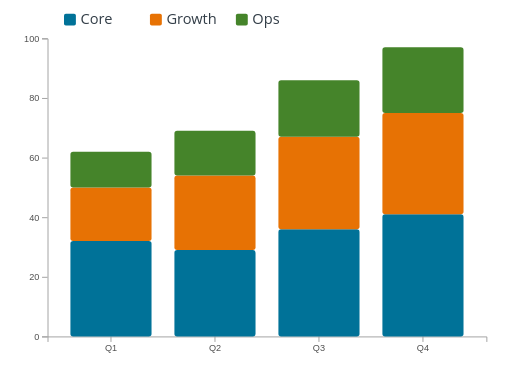
t = 0.00 s
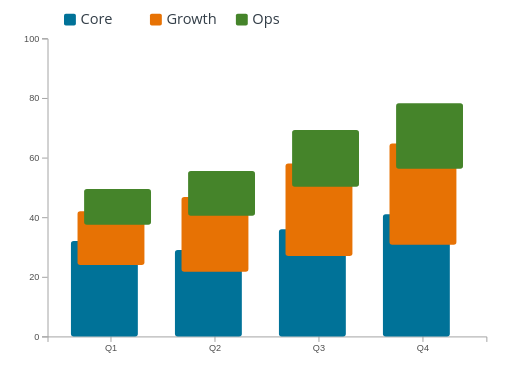
t = 0.25 s
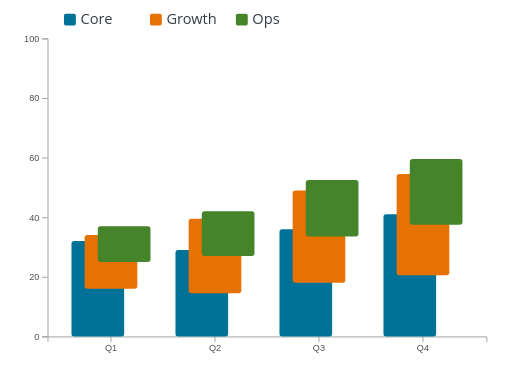
t = 0.50 s
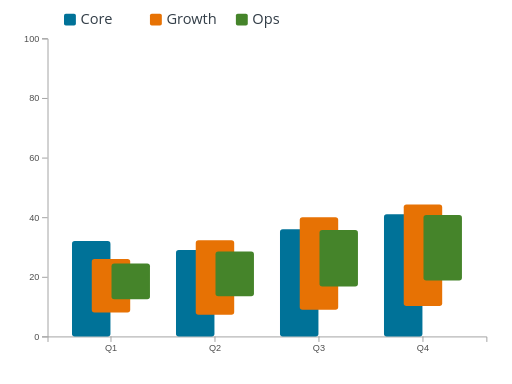
t = 0.75 s
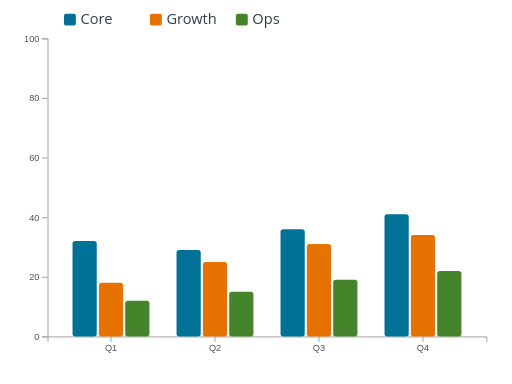
t = 1.00 s

The animated SVG that drew these frames (rendered in a browser with its animation timeline set to each time). Animation: 48 SMIL elements (animate=48); one cycle of 1.00 s.

<?xml version="1.0" encoding="UTF-8"?>
<svg xmlns="http://www.w3.org/2000/svg" id="stacked-grouped-bars" data-pattern-id="d3-pattern-stacked-grouped-bars" role="img" viewBox="0 0 560 420" font-family="Open Sans, Arial, sans-serif" aria-labelledby="stacked-grouped-bars-title stacked-grouped-bars-desc"><title id="stacked-grouped-bars-title">Stacked to grouped bars</title><desc id="stacked-grouped-bars-desc">Bars move from stacked composition into grouped category comparison.</desc><g class="axis" transform="translate(0,368)" fill="none" font-size="10" font-family="sans-serif" text-anchor="middle"><path class="domain" stroke="#9c9c9c" d="M52.5,6V0.5H532.5V6"></path><g class="tick" opacity="1" transform="translate(121.3838862559242,0)"><line stroke="#9c9c9c" y2="6"></line><text fill="currentColor" y="9" dy="0.71em" style="fill: rgb(79, 79, 79);">Q1</text></g><g class="tick" opacity="1" transform="translate(235.12796208530807,0)"><line stroke="#9c9c9c" y2="6"></line><text fill="currentColor" y="9" dy="0.71em" style="fill: rgb(79, 79, 79);">Q2</text></g><g class="tick" opacity="1" transform="translate(348.872037914692,0)"><line stroke="#9c9c9c" y2="6"></line><text fill="currentColor" y="9" dy="0.71em" style="fill: rgb(79, 79, 79);">Q3</text></g><g class="tick" opacity="1" transform="translate(462.61611374407585,0)"><line stroke="#9c9c9c" y2="6"></line><text fill="currentColor" y="9" dy="0.71em" style="fill: rgb(79, 79, 79);">Q4</text></g></g><g class="axis" transform="translate(52,0)" fill="none" font-size="10" font-family="sans-serif" text-anchor="end"><path class="domain" stroke="#9c9c9c" d="M-6,368.5H0.5V42.5H-6"></path><g class="tick" opacity="1" transform="translate(0,368.5)"><line stroke="#9c9c9c" x2="-6"></line><text fill="currentColor" x="-9" dy="0.32em" style="fill: rgb(79, 79, 79);">0</text></g><g class="tick" opacity="1" transform="translate(0,303.3)"><line stroke="#9c9c9c" x2="-6"></line><text fill="currentColor" x="-9" dy="0.32em" style="fill: rgb(79, 79, 79);">20</text></g><g class="tick" opacity="1" transform="translate(0,238.1)"><line stroke="#9c9c9c" x2="-6"></line><text fill="currentColor" x="-9" dy="0.32em" style="fill: rgb(79, 79, 79);">40</text></g><g class="tick" opacity="1" transform="translate(0,172.9)"><line stroke="#9c9c9c" x2="-6"></line><text fill="currentColor" x="-9" dy="0.32em" style="fill: rgb(79, 79, 79);">60</text></g><g class="tick" opacity="1" transform="translate(0,107.69999999999999)"><line stroke="#9c9c9c" x2="-6"></line><text fill="currentColor" x="-9" dy="0.32em" style="fill: rgb(79, 79, 79);">80</text></g><g class="tick" opacity="1" transform="translate(0,42.5)"><line stroke="#9c9c9c" x2="-6"></line><text fill="currentColor" x="-9" dy="0.32em" style="fill: rgb(79, 79, 79);">100</text></g></g><g><rect x="79.328122114852" y="263.68" width="26.500892472456457" height="104.32" fill="#007298" rx="3"><animate attributeName="x" from="77.02369668246448" to="79.328122114852" dur="1s" fill="freeze"></animate><animate attributeName="width" from="88.72037914691944" to="26.500892472456457" dur="1s" fill="freeze"></animate><animate attributeName="y" from="263.68" to="263.68" dur="1s" fill="freeze"></animate><animate attributeName="height" from="104.32" to="104.32" dur="1s" fill="freeze"></animate></rect><rect x="193.07219794423588" y="273.46" width="26.500892472456457" height="94.54000000000002" fill="#007298" rx="3"><animate attributeName="x" from="190.76777251184836" to="193.07219794423588" dur="1s" fill="freeze"></animate><animate attributeName="width" from="88.72037914691944" to="26.500892472456457" dur="1s" fill="freeze"></animate><animate attributeName="y" from="273.46" to="273.46" dur="1s" fill="freeze"></animate><animate attributeName="height" from="94.54000000000002" to="94.54000000000002" dur="1s" fill="freeze"></animate></rect><rect x="306.8162737736198" y="250.64000000000001" width="26.500892472456457" height="117.35999999999999" fill="#007298" rx="3"><animate attributeName="x" from="304.5118483412323" to="306.8162737736198" dur="1s" fill="freeze"></animate><animate attributeName="width" from="88.72037914691944" to="26.500892472456457" dur="1s" fill="freeze"></animate><animate attributeName="y" from="250.64000000000001" to="250.64000000000001" dur="1s" fill="freeze"></animate><animate attributeName="height" from="117.35999999999999" to="117.35999999999999" dur="1s" fill="freeze"></animate></rect><rect x="420.56034960300366" y="234.34000000000003" width="26.500892472456457" height="133.65999999999997" fill="#007298" rx="3"><animate attributeName="x" from="418.25592417061614" to="420.56034960300366" dur="1s" fill="freeze"></animate><animate attributeName="width" from="88.72037914691944" to="26.500892472456457" dur="1s" fill="freeze"></animate><animate attributeName="y" from="234.34000000000003" to="234.34000000000003" dur="1s" fill="freeze"></animate><animate attributeName="height" from="133.65999999999997" to="133.65999999999997" dur="1s" fill="freeze"></animate></rect><rect x="108.13344001969597" y="309.32000000000005" width="26.500892472456457" height="58.67999999999995" fill="#e77204" rx="3"><animate attributeName="x" from="77.02369668246448" to="108.13344001969597" dur="1s" fill="freeze"></animate><animate attributeName="width" from="88.72037914691944" to="26.500892472456457" dur="1s" fill="freeze"></animate><animate attributeName="y" from="205" to="309.32000000000005" dur="1s" fill="freeze"></animate><animate attributeName="height" from="58.68000000000001" to="58.67999999999995" dur="1s" fill="freeze"></animate></rect><rect x="221.87751584907986" y="286.5" width="26.500892472456457" height="81.5" fill="#e77204" rx="3"><animate attributeName="x" from="190.76777251184836" to="221.87751584907986" dur="1s" fill="freeze"></animate><animate attributeName="width" from="88.72037914691944" to="26.500892472456457" dur="1s" fill="freeze"></animate><animate attributeName="y" from="191.95999999999998" to="286.5" dur="1s" fill="freeze"></animate><animate attributeName="height" from="81.5" to="81.5" dur="1s" fill="freeze"></animate></rect><rect x="335.6215916784638" y="266.94" width="26.500892472456457" height="101.06" fill="#e77204" rx="3"><animate attributeName="x" from="304.5118483412323" to="335.6215916784638" dur="1s" fill="freeze"></animate><animate attributeName="width" from="88.72037914691944" to="26.500892472456457" dur="1s" fill="freeze"></animate><animate attributeName="y" from="149.57999999999998" to="266.94" dur="1s" fill="freeze"></animate><animate attributeName="height" from="101.06000000000003" to="101.06" dur="1s" fill="freeze"></animate></rect><rect x="449.36566750784766" y="257.15999999999997" width="26.500892472456457" height="110.84000000000003" fill="#e77204" rx="3"><animate attributeName="x" from="418.25592417061614" to="449.36566750784766" dur="1s" fill="freeze"></animate><animate attributeName="width" from="88.72037914691944" to="26.500892472456457" dur="1s" fill="freeze"></animate><animate attributeName="y" from="123.5" to="257.15999999999997" dur="1s" fill="freeze"></animate><animate attributeName="height" from="110.84000000000003" to="110.84000000000003" dur="1s" fill="freeze"></animate></rect><rect x="136.93875792453994" y="328.88" width="26.500892472456457" height="39.120000000000005" fill="#45842a" rx="3"><animate attributeName="x" from="77.02369668246448" to="136.93875792453994" dur="1s" fill="freeze"></animate><animate attributeName="width" from="88.72037914691944" to="26.500892472456457" dur="1s" fill="freeze"></animate><animate attributeName="y" from="165.88" to="328.88" dur="1s" fill="freeze"></animate><animate attributeName="height" from="39.120000000000005" to="39.120000000000005" dur="1s" fill="freeze"></animate></rect><rect x="250.68283375392383" y="319.1" width="26.500892472456457" height="48.89999999999998" fill="#45842a" rx="3"><animate attributeName="x" from="190.76777251184836" to="250.68283375392383" dur="1s" fill="freeze"></animate><animate attributeName="width" from="88.72037914691944" to="26.500892472456457" dur="1s" fill="freeze"></animate><animate attributeName="y" from="143.06" to="319.1" dur="1s" fill="freeze"></animate><animate attributeName="height" from="48.89999999999998" to="48.89999999999998" dur="1s" fill="freeze"></animate></rect><rect x="364.42690958330775" y="306.06000000000006" width="26.500892472456457" height="61.93999999999994" fill="#45842a" rx="3"><animate attributeName="x" from="304.5118483412323" to="364.42690958330775" dur="1s" fill="freeze"></animate><animate attributeName="width" from="88.72037914691944" to="26.500892472456457" dur="1s" fill="freeze"></animate><animate attributeName="y" from="87.64" to="306.06000000000006" dur="1s" fill="freeze"></animate><animate attributeName="height" from="61.93999999999998" to="61.93999999999994" dur="1s" fill="freeze"></animate></rect><rect x="478.1709854126916" y="296.28000000000003" width="26.500892472456457" height="71.71999999999997" fill="#45842a" rx="3"><animate attributeName="x" from="418.25592417061614" to="478.1709854126916" dur="1s" fill="freeze"></animate><animate attributeName="width" from="88.72037914691944" to="26.500892472456457" dur="1s" fill="freeze"></animate><animate attributeName="y" from="51.780000000000015" to="296.28000000000003" dur="1s" fill="freeze"></animate><animate attributeName="height" from="71.71999999999998" to="71.71999999999997" dur="1s" fill="freeze"></animate></rect></g><g transform="translate(70,24)"><g transform="translate(0,0)"><rect x="0" y="-9" width="13" height="13" rx="2" fill="#007298"></rect><text class="mark-label" x="18" y="2" style="fill: rgb(51, 62, 72); paint-order: stroke; stroke: rgb(255, 255, 255); stroke-width: 3; stroke-linejoin: round;">Core</text></g><g transform="translate(94,0)"><rect x="0" y="-9" width="13" height="13" rx="2" fill="#e77204"></rect><text class="mark-label" x="18" y="2" style="fill: rgb(51, 62, 72); paint-order: stroke; stroke: rgb(255, 255, 255); stroke-width: 3; stroke-linejoin: round;">Growth</text></g><g transform="translate(188,0)"><rect x="0" y="-9" width="13" height="13" rx="2" fill="#45842a"></rect><text class="mark-label" x="18" y="2" style="fill: rgb(51, 62, 72); paint-order: stroke; stroke: rgb(255, 255, 255); stroke-width: 3; stroke-linejoin: round;">Ops</text></g></g></svg>
